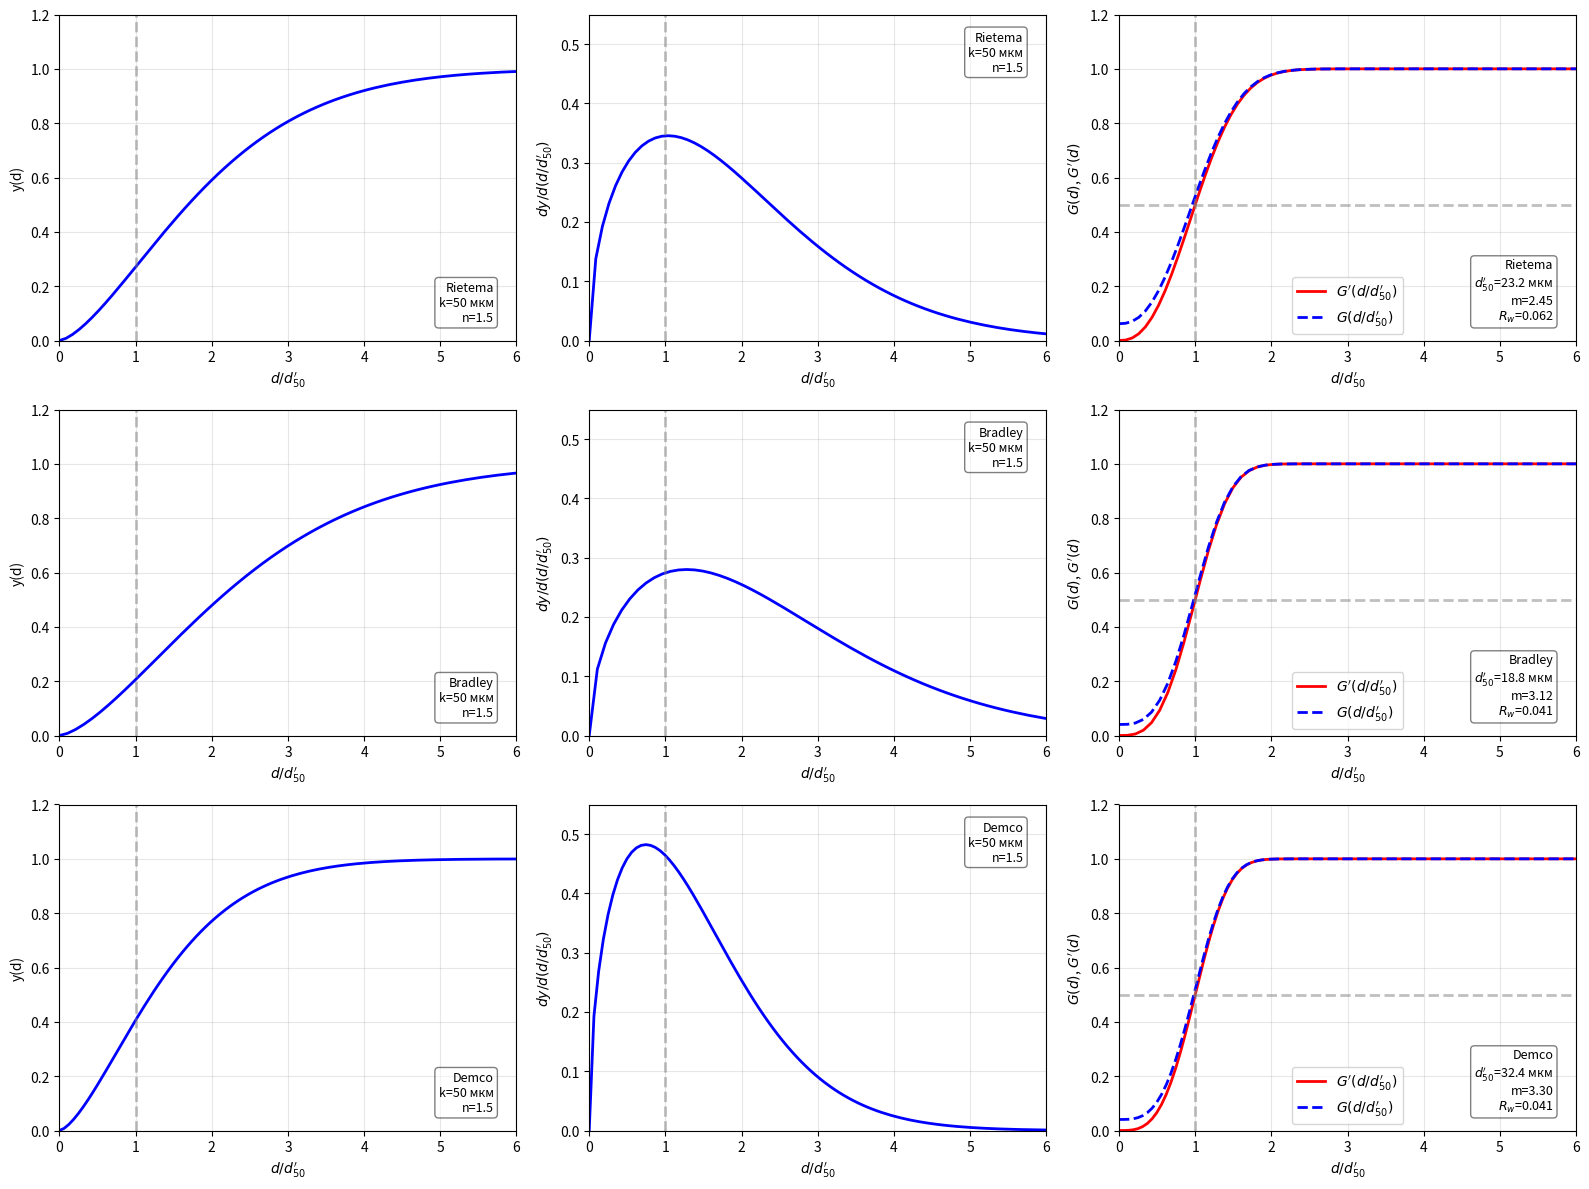

This figure's Python source:
"""
Модель расчёта гидроциклона на основе статей:
- Coelho & Medronho (2001): "A model for performance prediction of hydrocyclones"
- Pana-Suppamassadu et al. (2007): "Size Separation of Rubber Particles from
Natural Rubber Latex by Hydrocyclone Technique"

Все размерности в системе СИ:
- длина: м
- давление: Па
- расход: м³/с
- плотность: кг/м³
- вязкость: Па·с
- концентрации Cv: доля (0-1)
"""

import numpy as np
import matplotlib.pyplot as plt
from dataclasses import dataclass
from typing import Dict, Tuple, Literal, List


@dataclass
class GeometryParameters:
    """Геометрические параметры гидроциклона"""
    Dc: float  # Диаметр циклона, м
    Di: float  # Диаметр входа, м
    Do: float  # Диаметр вихреуловителя, м
    Du: float  # Диаметр нижнего слива, м
    L: float   # Длина гидроциклона, м
    l_vortex: float  # Выбег вихреуловителя, м


@dataclass
class PhysicalParameters:
    """Физические параметры среды"""
    mu: float   # Динамическая вязкость жидкости, Па·с
    rho: float  # Плотность жидкости, кг/м³
    rhos: float  # Плотность твёрдой фазы, кг/м³


@dataclass
class OperatingParameters:
    """Рабочие параметры гидроциклона"""
    Q: float    # Входной расход, м³/с
    Cv: float   # Концентрация твёрдых частиц на входе


# Константы модели для разных типов гидроциклонов
MODEL_PARAMS = {
    'rietema': (4.23, 2.45),
    'bradley': (5.10, 3.12),
    'demco': (5.40, 3.30)
}

HydrocycloneType = Literal['rietema', 'bradley', 'demco']


def calculate_hydrocyclone_parameters(
    geometry: GeometryParameters,
    physical: PhysicalParameters,
    operating: OperatingParameters,
    model_params: Tuple[float, float]
) -> Dict:
    """
    Расчёт параметров гидроциклона с заданным расходом Q.

    Основано на модели Coelho & Medronho (2001).

    Параметры:
    ----------
    geometry : GeometryParameters
        Геометрические параметры гидроциклона
    physical : PhysicalParameters
        Физические параметры среды
    operating : OperatingParameters
        Рабочие параметры
    model_params : Tuple[float, float]
        Параметры модели (alpha, m)

    Возвращает:
    -----------
    dict
        Словарь с рассчитанными параметрами
    """
    alpha, m = model_params

    # Длина гидроциклона L минус выбег вихреуловителя
    L_minus_l = geometry.L - geometry.l_vortex

    # Число Рейнольдса Re (уравнение (6) Coelho)
    Re = (4 * physical.rho * operating.Q) / (np.pi * physical.mu * geometry.Dc)

    # Рассчитываем перепад давления ΔP из уравнения (16)
    denominator_term = (0.184 * geometry.Dc**(-0.217) * geometry.Di**(1.231) *
                        (geometry.Do**2 + geometry.Du**2)**0.198 *
                        L_minus_l**0.462 *
                        physical.mu**(0.0566) *
                        physical.rho**(-0.528) *
                        np.exp(0.241 * operating.Cv))

    delta_p = (operating.Q / denominator_term)**(1/0.472)

    # Рассчитываем число Эйлера Eu (уравнение 13)
    Eu = (43.5 * geometry.Dc**0.57 *
          (geometry.Dc / geometry.Di)**2.61 *
          (geometry.Dc / (geometry.Do**2 + geometry.Du**2))**0.42 *
          (geometry.Dc / L_minus_l)**0.98 *
          Re**0.12 * np.exp(-0.51 * operating.Cv))

    # Рассчитываем водное отношение Rw (уравнение 14)
    Rw = 1.18 * (geometry.Dc / geometry.Do) ** 5.97 * \
        (geometry.Du / geometry.Dc) ** 3.10 * Eu ** (-0.54)

    # Рассчитываем Stk50_Eu по формуле (12)
    log_term = np.log(1 / Rw)

    Stk50_Eu = (0.12 * (geometry.Dc / geometry.Do)**0.95 *
                (geometry.Dc / L_minus_l)**1.33 *
                (log_term)**0.79 * np.exp(12.0 * operating.Cv))

    # Рассчитываем приведённый отсечной размер частицы (15)
    rhos_minus_rho = physical.rhos - physical.rho

    d50_prime = (1.173 * geometry.Dc**0.64 / (geometry.Do**0.475 * L_minus_l**0.665) *
                 np.sqrt((physical.mu * physical.rho * operating.Q) /
                 (rhos_minus_rho * delta_p)) *
                 np.log(1 / Rw)**0.395 *
                 np.exp(6.0 * operating.Cv))

    return {
        'Q': operating.Q,
        'delta_p': delta_p,
        'Rw': Rw,
        'Re': Re,
        'Eu': Eu,
        'd50_prime': d50_prime,
        'Stk50_Eu': Stk50_Eu,
        'alpha': alpha,
        'm': m
    }


def calculate_grade_efficiency(
    d: np.ndarray,
    d50_prime: float,
    model: Literal['plitt', 'lynch_rao'],
    m: float,
    alpha: float
) -> np.ndarray:
    """
    Расчёт приведённой вероятность уноса.

    Параметры:
    ----------
    d : np.ndarray
        Размеры частиц, м
    d50_prime : float
        Приведённый отсечной размер частицы, м
    model : {'plitt', 'lynch_rao'}
        Модель приведённой вероятность уноса.
    m : float
        Параметр формы (для модели Plitt)
    alpha : float
        Параметр формы (для модели Lynch-Rao)

    Возвращает:
    -----------
    np.ndarray
        Приведённую вероятность уноса G'(d)
    """
    ratio = np.asarray(d) / d50_prime

    if model == 'plitt':
        # Уравнение (9) Coelho - модифицированное Rosin-Rammler
        return 1 - np.exp(-0.693 * ratio**m)
    elif model == 'lynch_rao':
        # Уравнение (8) Coelho
        exp_term = np.exp(alpha * ratio)
        return (exp_term - 1) / (exp_term + np.exp(alpha) - 2)
    else:
        raise ValueError(f"Неизвестная модель: {model}")


def feed_cdf_rosin_rammler(d: np.ndarray, k: float, n: float) -> np.ndarray:
    """
    Кумулятивное распределение частиц y по Розин-Раммлеру.

    Уравнение (20) из статьи Pana-Suppamassadu et al. (2007):
    y(d) = 1 - exp(-(d/k)^n)

    Параметры:
    ----------
    d : np.ndarray
        Размеры частиц, м
    k : float
        Характерный размер, м
    n : float
        Параметр формы распределения

    Возвращает:
    -----------
    np.ndarray
        Кумулятивное распределение y(d)
    """
    d = np.asarray(d, dtype=float)
    return 1.0 - np.exp(-(d / k)**n)


def feed_cdf_rosin_rammler_derivative(d: np.ndarray, k: float, n: float) -> np.ndarray:
    """
    Производная кумулятивного распределения частиц по Розин-Раммлеру.

    Параметры:
    ----------
    d : np.ndarray
        Размеры частиц, м
    k : float
        Характерный размер, м
    n : float
        Параметр формы распределения

    Возвращает:
    -----------
    np.ndarray
        Производная dy/dd
    """
    d = np.asarray(d, dtype=float)
    ratio = d / k
    dy_dd = (n / k) * (ratio)**(n - 1) * np.exp(-(ratio)**n)
    return dy_dd


def calculate_reduced_total_efficiency(
    d: np.ndarray,
    k: float,
    n: float,
    G_prime: np.ndarray
) -> float:
    """
    Расчёт приведённой полной эффективности E_T'.

    E_T' = ∫₀^∞ G'(d) * (dy/dd) dd

    Параметры:
    ----------
    d : np.ndarray
        Размеры частиц, м
    k : float
        Характерный размер распределения Розин-Раммлер, м
    n : float
        Параметр формы распределения Розин-Раммлер
    G_prime : np.ndarray
        Приведённая вероятность уноса G'(d) для каждого размера

    Возвращает:
    -----------
    float
        Приведённая полная эффективность E_T'
    """
    d = np.asarray(d, dtype=float)
    Gp = np.asarray(G_prime, dtype=float)

    dy_dd = feed_cdf_rosin_rammler_derivative(d, k, n)

    return float(np.trapezoid(Gp * dy_dd, d))


def calculate_total_efficiency_from_reduced(
    E_T_prime: float,
    Rw: float
) -> float:
    """
    Расчёт полной эффективности E_T по приведённой E_T'.

    E_T = E_T' * (1 - Rw) + Rw

    Параметры:
    ----------
    E_T_prime : float
        Приведённая полная эффективность
    Rw : float
        Водное отношение

    Возвращает:
    -----------
    float
        Полная эффективность E_T
    """
    return E_T_prime * (1 - Rw) + Rw


def plot_hydrocyclone_analysis():
    """Построение графиков анализа гидроциклонов"""

    # Конфигурации гидроциклонов
    @dataclass
    class HydrocycloneConfig:
        name: str
        geometry: GeometryParameters
        htype: HydrocycloneType

    hydrocyclone_configs: List[HydrocycloneConfig] = [
        HydrocycloneConfig(
            name='Rietema',
            geometry=GeometryParameters(
                Dc=0.075,      # 75 мм
                Di=0.021,      # 21 мм
                Do=0.025,      # 25 мм
                Du=0.0125,     # 12.5 мм
                L=0.375,       # 375 мм
                l_vortex=0.075  # 75 мм
            ),
            htype='rietema'
        ),
        HydrocycloneConfig(
            name='Bradley',
            geometry=GeometryParameters(
                Dc=0.075,      # 75 мм
                Di=0.015,      # 15 мм
                Do=0.020,      # 20 мм
                Du=0.010,      # 10 мм
                L=0.180,       # 180 мм
                l_vortex=0.060  # 60 мм
            ),
            htype='bradley'
        ),
        HydrocycloneConfig(
            name='Demco',
            geometry=GeometryParameters(
                Dc=0.075,      # 75 мм
                Di=0.024,      # 24 мм
                Do=0.028,      # 28 мм
                Du=0.014,      # 14 мм
                L=0.240,       # 240 мм
                l_vortex=0.080  # 80 мм
            ),
            htype='demco'
        )
    ]

    # Физические параметры
    physical = PhysicalParameters(
        mu=0.001,    # Па·с, вязкость воды
        rho=1000,    # кг/м³, плотность воды
        rhos=2650    # кг/м³, плотность песка
    )

    # Рабочие параметры
    operating = OperatingParameters(
        Q=0.001,     # м³/с, расход (60 л/мин)
        Cv=0.05      # 5% объёмная концентрация
    )

    # Параметры распределения Розин-Раммлер
    k = 50e-6        # 50 мкм, характерный размер
    n = 1.5          # параметр формы

    # Диапазон размеров частиц для всех графиков
    d = np.linspace(0, 1e-3, 500)

    fig, axes = plt.subplots(3, 3, figsize=(16, 12))

    # Для каждого типа циклона
    for row, config in enumerate(hydrocyclone_configs):
        # Расчёт параметров гидроциклона
        results = calculate_hydrocyclone_parameters(
            geometry=config.geometry,
            physical=physical,
            operating=operating,
            model_params=MODEL_PARAMS[config.htype]
        )

        d50_prime = results['d50_prime']
        Rw = results['Rw']
        m = results['m']
        alpha = results['alpha']

        # Нормированный размер
        d_norm = d / d50_prime

        # 1. График y(d) - кумулятивное распределение от d/d50'
        ax = axes[row, 0]
        y = feed_cdf_rosin_rammler(d, k, n)
        ax.plot(d_norm, y, 'b-', linewidth=2, label='y(d)')
        ax.set_xlabel("$d/d_{50}'$", fontsize=10)
        ax.set_ylabel('y(d)', fontsize=10)
        ax.set_xlim([0, 6])
        ax.set_ylim([0, 1.2])
        ax.grid(True, alpha=0.3)
        ax.axvline(x=1, color='gray', linestyle='--', alpha=0.5, linewidth=2)
        # Текст в правом нижнем углу
        ax.text(0.95, 0.05, f'{config.name}\nk={k*1e6:.0f} мкм\nn={n:.1f}',
                transform=ax.transAxes, fontsize=9,
                verticalalignment='bottom', horizontalalignment='right',
                bbox=dict(boxstyle='round', facecolor='white', alpha=0.5))

        # 2. График dy/dd - функция плотности распределения от d/d50'
        ax = axes[row, 1]
        dy_dd = feed_cdf_rosin_rammler_derivative(d, k, n)
        # Масштабируем производную для отображения
        dy_dd_scaled = dy_dd * d50_prime  # чтобы размерность была 1/(d/d50')
        ax.plot(d_norm, dy_dd_scaled, 'b-', linewidth=2, label='dy/d(d/d50\')')
        ax.set_xlabel("$d/d_{50}'$", fontsize=10)
        ax.set_ylabel("$dy/d(d/d_{50}')$", fontsize=10)
        ax.set_xlim([0, 6])
        ax.set_ylim([0, 0.55])
        ax.grid(True, alpha=0.3)
        ax.axvline(x=1, color='gray', linestyle='--', alpha=0.5, linewidth=2)
        # Текст в правом верхнем углу
        ax.text(0.95, 0.95, f'{config.name}\nk={k*1e6:.0f} мкм\nn={n:.1f}',
                transform=ax.transAxes, fontsize=9,
                verticalalignment='top', horizontalalignment='right',
                bbox=dict(boxstyle='round', facecolor='white', alpha=0.5))

        # 3. График G'(d) и G(d) - приведенная и обычная вероятность уноса
        ax = axes[row, 2]
        G_prime = calculate_grade_efficiency(d, d50_prime, 'plitt', m, alpha)
        G = G_prime * (1 - Rw) + Rw

        ax.plot(d_norm, G_prime, 'r-', linewidth=2, label="$G'(d/d_{50}')$")
        ax.plot(d_norm, G, 'b--', linewidth=2, label="$G(d/d_{50}')$")
        ax.axhline(y=0.5, color='gray', linestyle='--', alpha=0.5, linewidth=2)
        ax.axvline(x=1, color='gray', linestyle='--', alpha=0.5, linewidth=2)
        ax.set_xlabel("$d/d_{50}'$", fontsize=10)
        ax.set_ylabel("$G(d)$, $G'(d)$", fontsize=10)
        ax.set_xlim([0, 6])
        ax.set_ylim([0, 1.2])
        ax.grid(True, alpha=0.3)
        ax.legend(loc='best')
        # Текст в правом нижнем углу
        ax.text(0.95, 0.05,
                f'{config.name}\n$d_{{50}}\'$={d50_prime*1e6:.1f} мкм\n'
                f'm={m:.2f}\n$R_w$={Rw:.3f}',
                transform=ax.transAxes, fontsize=9,
                verticalalignment='bottom', horizontalalignment='right',
                bbox=dict(boxstyle='round', facecolor='white', alpha=0.5))

        # Расчёт приведённой полной эффективности
        E_T_prime = calculate_reduced_total_efficiency(d, k, n, G_prime)

        # Расчёт полной эффективности
        E_T = calculate_total_efficiency_from_reduced(E_T_prime, Rw)
        print(f"=== {config.name} ===")
        print(f"  E_T' = {E_T_prime:.4f} ({E_T_prime*100:.1f}%)")
        print(f"  E_T  = {E_T:.4f} ({E_T*100:.1f}%)")
        print()

    plt.tight_layout()
    plt.show()


if __name__ == "__main__":
    plot_hydrocyclone_analysis()
